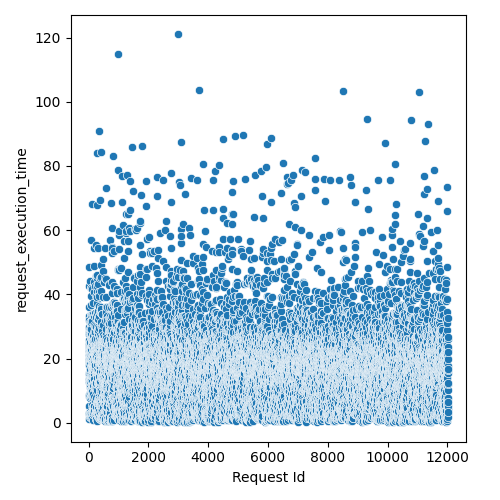

Data behind this chart, as committed beside it:
Request Id, request_execution_time
4, 2.676
5, 8.362
3, 12.58
8, 19.09
1, 21.19
0, 23.45
6, 25.94
7, 27.51
9, 29.63
2, 33.17
14, 5.135
10, 15.49
24, 8.77
16, 15.2
15, 13.67
19, 19.3
22, 17.85
17, 22.28
21, 19.91
20, 23.84
12, 24.53
13, 28.14
25, 27.6
23, 36.15
18, 42.74
11, 48.57
26, 1.305
28, 3.111
27, 29.94
36, 1.88
33, 3.331
37, 9.225
34, 18.91
35, 23.03
32, 12.97
31, 19.97
29, 32.01
30, 29.35
44, 11.08
45, 11.66
42, 13.41
41, 13.75
43, 18.67
39, 20.48
38, 22.05
40, 22.4
57, 2.678
56, 7.82
47, 12.8
58, 13.95
48, 15.4
52, 12.98
59, 20.22
54, 21.44
51, 22.37
49, 22.55
46, 23.65
60, 24.85
55, 27.76
50, 44.16
... 11,971 more rows
